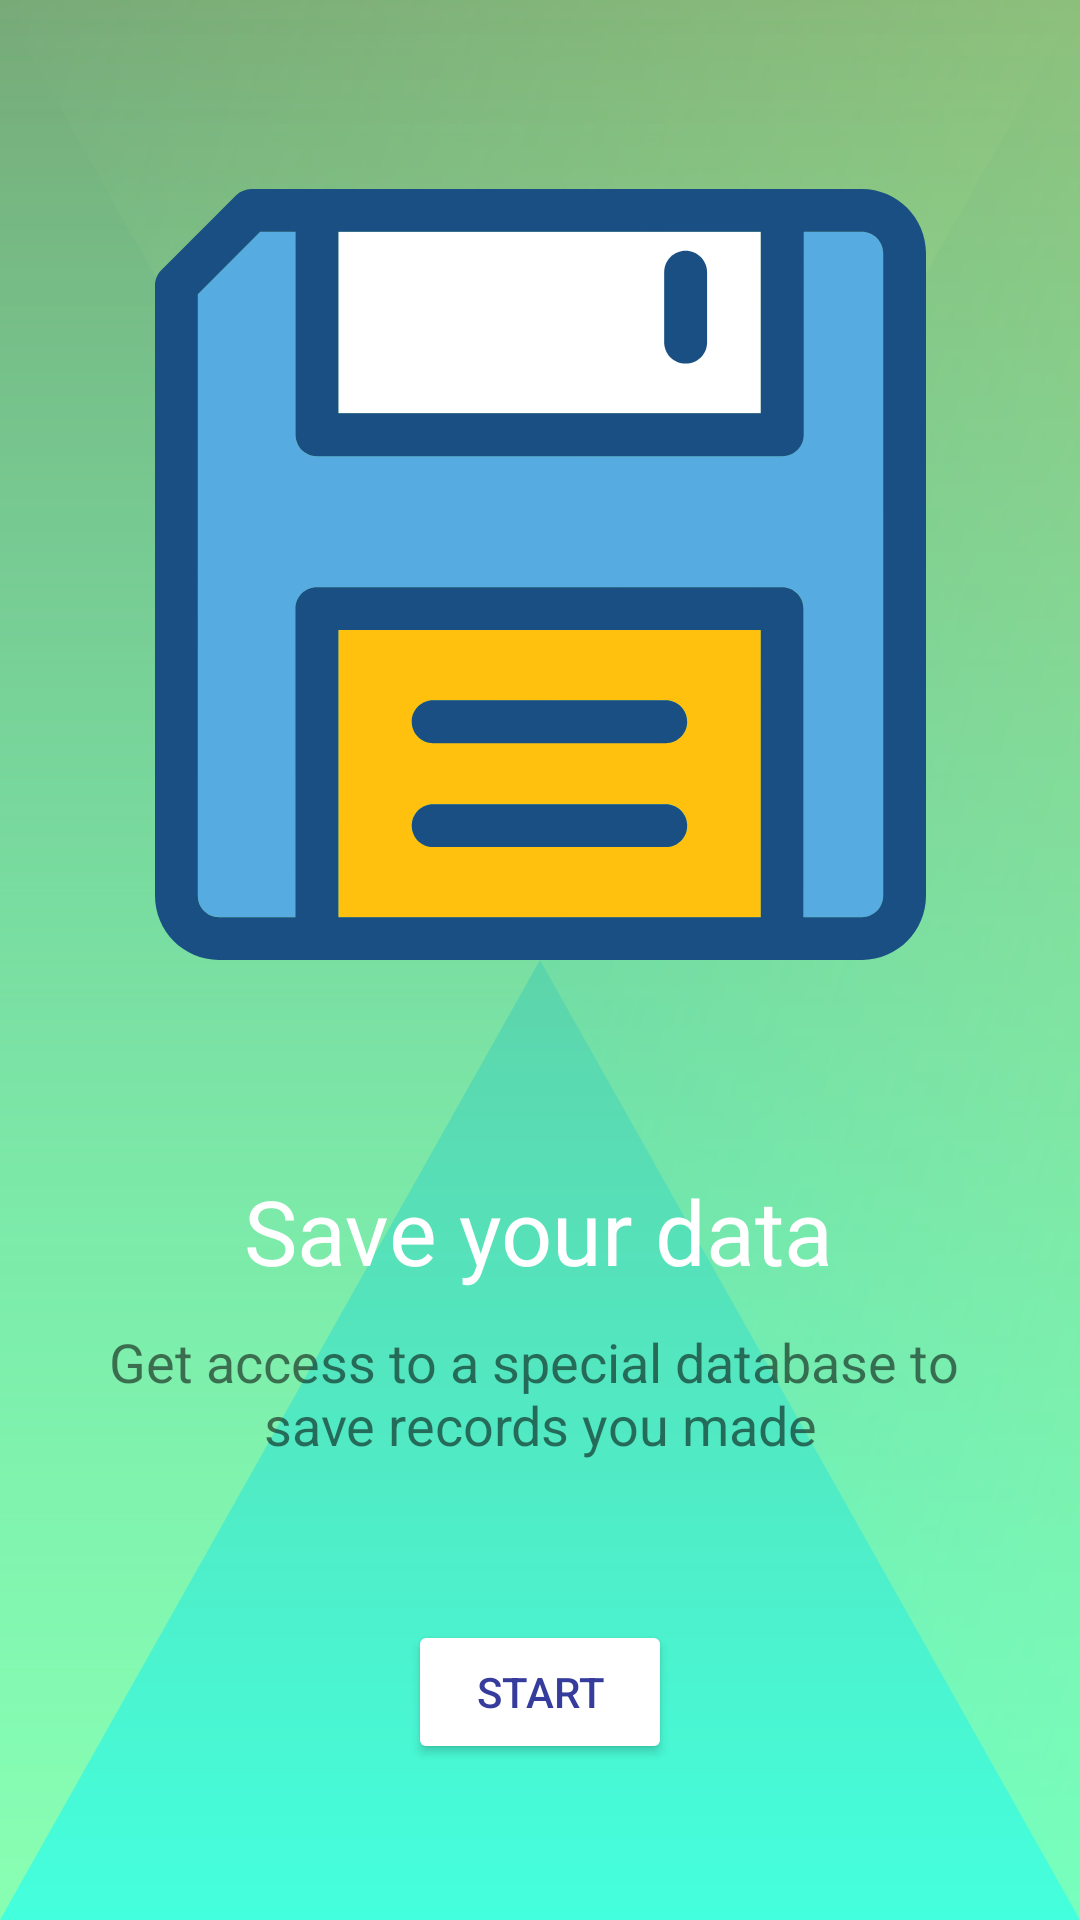

This screen was rendered from an Android layout file. Write that file and the resources it references.
<!-- AndroidManifest.xml: application theme Theme.CalculationChallengeV2 -->
<!-- res/layout/fragment_screen2.xml -->
<?xml version="1.0" encoding="utf-8"?>
<androidx.constraintlayout.widget.ConstraintLayout xmlns:android="http://schemas.android.com/apk/res/android"
    xmlns:tools="http://schemas.android.com/tools"
    android:layout_width="match_parent"
    android:layout_height="match_parent"
    xmlns:app="http://schemas.android.com/apk/res-auto"
    tools:context=".ui.boarding.vpscreens.FragmentScreen2"
    android:background="@drawable/ic_abstract_envelope"
    tools:ignore="MissingDefaultResource">

    <ImageView
        android:id="@+id/screen2img"
        android:layout_width="257dp"
        android:layout_height="266dp"
        android:src="@drawable/ic_save_svgrepo_com2"
        app:layout_constraintBottom_toBottomOf="parent"
        app:layout_constraintEnd_toEndOf="parent"
        app:layout_constraintStart_toStartOf="parent"
        app:layout_constraintTop_toTopOf="parent"
        app:layout_constraintVertical_bias="0.156" />

    <TextView
        android:id="@+id/screen2title"
        android:layout_width="wrap_content"
        android:layout_height="wrap_content"
        android:text="@string/screen2_title"
        android:textColor="@color/white"
        android:textSize="30sp"
        app:layout_constraintBottom_toBottomOf="parent"
        app:layout_constraintEnd_toEndOf="parent"
        app:layout_constraintHorizontal_bias="0.497"
        app:layout_constraintStart_toStartOf="parent"
        app:layout_constraintTop_toBottomOf="@+id/screen2img"
        app:layout_constraintVertical_bias="0.239" />

    <TextView
        android:id="@+id/screen2desc"
        android:layout_width="wrap_content"
        android:layout_height="wrap_content"
        android:text="@string/screen2_description"
        app:layout_constraintBottom_toBottomOf="parent"
        app:layout_constraintEnd_toEndOf="parent"
        app:layout_constraintStart_toStartOf="parent"
        app:layout_constraintTop_toBottomOf="@+id/screen2title"
        app:layout_constraintVertical_bias="0.069"
        android:textAlignment="center"
        android:textSize="18sp"
        />


    <Button
        android:id="@+id/screen2finish"
        android:layout_width="wrap_content"
        android:layout_height="wrap_content"
        android:layout_marginBottom="44dp"
        android:backgroundTint="@color/white"

        android:text="@string/finish"
        android:textColor="@color/blue"
        app:layout_constraintBottom_toBottomOf="parent"
        app:layout_constraintEnd_toEndOf="parent"
        app:layout_constraintStart_toStartOf="parent"
        app:layout_constraintTop_toBottomOf="@+id/screen2desc"
        app:layout_constraintVertical_bias="0.87" />

</androidx.constraintlayout.widget.ConstraintLayout>
<!-- resources referenced by this layout -->
<resources>
  <color name="blue">#363c9c</color>
  <color name="white">#FFFFFFFF</color>
  <!-- drawable ic_abstract_envelope (drawable) -->
  <vector xmlns:android="http://schemas.android.com/apk/res/android"
      xmlns:aapt="http://schemas.android.com/aapt"
      android:width="2dp"
      android:height="1dp"
      android:viewportWidth="2"
      android:viewportHeight="1">
    <path
        android:pathData="M0,0h2v1h-2z"
        android:fillColor="#77aa77"/>
    <path
        android:pathData="M0,0h2v1h-2z">
      <aapt:attr name="android:fillColor">
        <gradient 
            android:startY="0"
            android:startX="0"
            android:endY="1"
            android:endX="0"
            android:type="linear">
          <item android:offset="0" android:color="#FF77AA77"/>
          <item android:offset="1" android:color="#FF44FFDD"/>
        </gradient>
      </aapt:attr>
    </path>
    <path
        android:pathData="M0,1l0,-1l2,0z"
        android:fillAlpha="0.5">
      <aapt:attr name="android:fillColor">
        <gradient 
            android:startY="0"
            android:startX="0"
            android:endY="1"
            android:endX="0"
            android:type="linear">
          <item android:offset="0" android:color="#00CCFF88"/>
          <item android:offset="1" android:color="#FFCCFF88"/>
        </gradient>
      </aapt:attr>
    </path>
    <path
        android:pathData="M2,1l0,-1l-2,0z"
        android:fillAlpha="0.5">
      <aapt:attr name="android:fillColor">
        <gradient 
            android:startY="0"
            android:startX="0"
            android:endY="2"
            android:endX="2"
            android:type="linear">
          <item android:offset="0" android:color="#00CCFF88"/>
          <item android:offset="1" android:color="#FFCCFF88"/>
        </gradient>
      </aapt:attr>
    </path>
  </vector>
  <!-- drawable ic_save_svgrepo_com2: vector/xml drawable (drawable, 2831 chars, omitted) -->
  <string name="finish">Start</string>
  <string name="screen2_description">Get access to a special database to \nsave records you made</string>
  <string name="screen2_title">Save your data</string>
  <style name="Theme.CalculationChallengeV2" parent="Theme.MaterialComponents.DayNight.DarkActionBar">
          
          <item name="colorPrimary">@color/purple_500</item>
          <item name="colorPrimaryVariant">@color/purple_700</item>
          <item name="colorOnPrimary">@color/white</item>
          
          <item name="colorSecondary">@color/teal_200</item>
          <item name="colorSecondaryVariant">@color/teal_700</item>
          <item name="colorOnSecondary">@color/black</item>
          
          <item name="android:statusBarColor" tools:targetApi="l">?attr/colorPrimaryVariant</item>
          
      </style>
  <color name="purple_500">#FF6200EE</color>
  <color name="purple_700">#FF3700B3</color>
  <color name="teal_200">#FF03DAC5</color>
  <color name="teal_700">#FF018786</color>
  <color name="black">#FF000000</color>
</resources>
